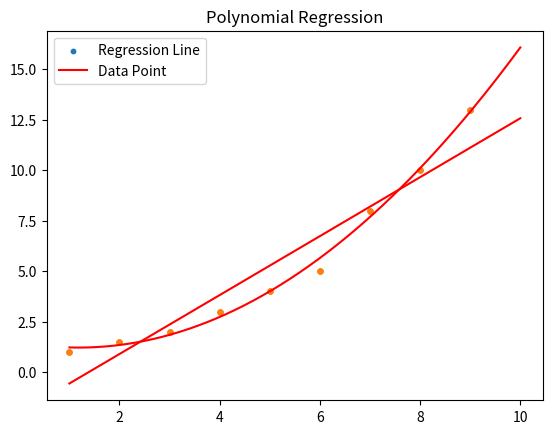

The matplotlib source for this figure:
# %% [markdown]
# # [2022 Fall] Assignment7-1
# 
# > Course: AP3021

# %% [markdown]
# ## Q7-1

# %% [markdown]
# ### a. Use least-squares regression to fit a straight line. Compute the standard error [Eq.17.9] of the estimate and the correlation coefficient. Assess the fit. (Python+繪圖)

# %%
import matplotlib.pyplot as plt
import numpy as np

x = np.array([1,   2, 3, 4, 5, 6, 7,  8,  9])
y = np.array([1, 1.5, 2, 3, 4, 5, 8, 10, 13])

space = np.linspace(1, 10) # line space
A = np.zeros((2, 2))
B = np.zeros(2)

# Construct Matrix for solution
n = np.size(x)
m = 1
A[0, 0] = np.size(x)
A[0, 1] = np.sum(x)
A[1, 0] = np.sum(x)
A[1, 1] = np.sum(x ** 2)
B[0] = np.sum(y)
B[1] = np.sum(x * y)

# Solve AX=B to know a0(X[0]), a1(X[1])
X = np.inner(np.linalg.inv(A), B)
print("Condition number: ", np.linalg.cond(A))

# construct regression line
regress = X[1] * space + X[0]

St = np.sum((y - np.mean(y)) ** 2)
Sr = np.sum((y - X[0] - X[1] * x) ** 2)
Syx = np.sqrt(Sr / (n-(m+1)))
r2 = (St - Sr) / St
r = np.sqrt(r2)

print('Standard Deviation:', Syx)
print('Coefficient of determination:', r2)
print('Correlation Coefficient:', r)

plt.scatter(x, y, s=10)
plt.plot(space, regress, 'r')
plt.title("Linear Regression")
plt.legend(['Regression Line', 'Data Point'])
plt.grid()

plt.show()

# %% [markdown]
# ### b. Use polynomial regression to fit a parabola to the data. Compute the standard error and correlation coefficient. Compare with (a). (Python+繪圖)

# %%
import matplotlib.pyplot as plt
import numpy as np

x = np.array([1,   2, 3, 4, 5, 6, 7,  8,  9])
y = np.array([1, 1.5, 2, 3, 4, 5, 8, 10, 13])

space = np.linspace(1, 10)

A = np.zeros((3, 3))
B = np.zeros(3)

# Construct Matrix for solution
n = np.size(x)
m = 2
A[0, 0] = np.size(x)
A[0, 1] = np.sum(x)
A[1, 0] = np.sum(x)
A[1, 1] = np.sum(x ** 2)
A[0, 2] = np.sum(x ** 2)
A[2, 0] = np.sum(x ** 2) 
A[1, 2] = np.sum(x ** 3)
A[2, 1] = np.sum(x ** 3)
A[2, 2] = np.sum(x ** 4)
B[0] = np.sum(y)
B[1] = np.sum(x * y)
B[2] = np.sum((x ** 2) * y)

# Solve AX=B to know a0(X[0]), a1(X[1])
X = np.inner(np.linalg.inv(A), B)
print("Condition number:", np.linalg.cond(A)) # Knowing the condition number

# construct regression line
regress = X[2] * (space ** 2) + X[1] * space + X[0]

# calculate St, Sr, Syx(STD), R^2, R
St = np.sum((y - np.mean(y)) ** 2)
Sr = np.sum((y - X[0] - X[1] * x - X[2] * (x ** 2)) ** 2)
Syx = np.sqrt(Sr / (n - (m + 1)))
r2 = (St - Sr) / St
r = np.sqrt(r2)

#print(A, B, X)
print('Standard Deviation:', Syx)
print('Coefficient of determination:', r2)
print('Correlation Coefficient:', r)

plt.scatter(x, y, s=15)
plt.plot(space, regress, 'r')
plt.title("Polynomial Regression")
plt.legend(['Regression Line', 'Data Point'])
plt.grid()

plt.show()